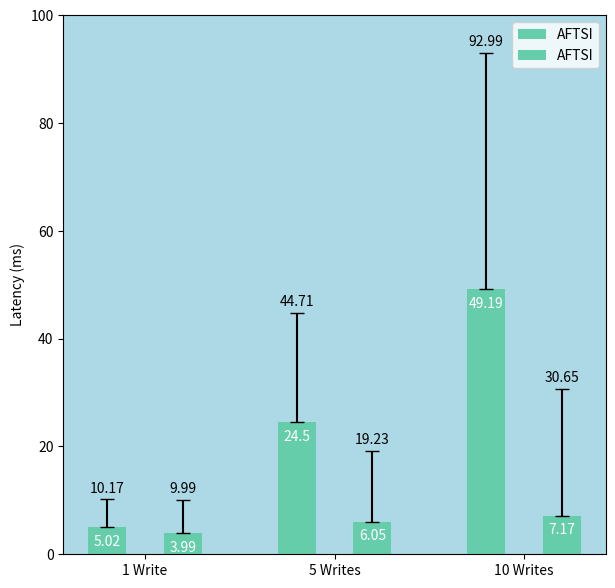

This chart was generated by the following Python code: (Note: this script raises an exception after producing the figure.)
import numpy as np
import matplotlib.pyplot as plt

def autolabel(rects, errors):
    for index, rect in enumerate(rects):
        height = rect.get_height()
        ax.annotate('{}'.format(round(height, 2)),
                    xy=(rect.get_x() + rect.get_width() / 2, height - 4),
                    xytext=(0, 0),  # 3 points vertical offset
                    textcoords="offset points",
                    ha='center', va='bottom', color='white')
        error = height + errors[index]
        ax.annotate('{}'.format(round(error, 2)),
                    xy=(rect.get_x() + rect.get_width() / 2, error),
                    xytext=(0, 3),  # 3 points vertical offset
                    textcoords="offset points",
                    ha='center', va='bottom')

error_kw = {'capsize': 5, 'capthick': 1, 'ecolor': 'black'}

medians = np.array([[5.024589, 24.495479, 49.190205],[3.987571, 6.054982, 7.170044],[8.742275, 11.008927, 13.564887],[3.129104, 4.432588, 5.986886]])
percentiles = np.array([[10.166944, 44.713928, 92.989043],[9.993019, 19.227101, 30.651249],[16.374029, 21.901717, 36.744330],[3.709821, 5.160736, 7.018081]])
x_label = ["1 Write", "5 Writes", "10 Writes"]

fig, ax = plt.subplots(figsize=(7,7))

width = 0.8
x = np.arange(len(x_label))
ax.set_xticks(x)
ax.set_xticklabels(x_label)

median_anna = medians[0]
percentile_anna = percentiles[0]
error_anna = [np.zeros(len(x_label)), percentile_anna - median_anna]

median_tasc = medians[1]
percentile_tasc = percentiles[1]
error_tasc = [np.zeros(len(x_label)), percentile_tasc - median_tasc]

plot_anna = ax.bar(x - width/4, median_anna, color='mediumaquamarine', width=width/4, yerr=error_anna, error_kw=error_kw, align='center', label="AFTSI")
autolabel(plot_anna, error_anna[1])

plot_tasc = ax.bar(x + width/4, median_tasc, color='mediumaquamarine', width=width/4, yerr=error_tasc, error_kw=error_kw, align='center', label="AFTSI")
autolabel(plot_tasc, error_tasc[1])

ax.set_ylim(0, 100)
ax.legend()
ax.set_facecolor('lightblue')
ax.set_ylabel("Latency (ms)")

fig.show()
fig.savefig('Graphs/writesvslatency.png')

medians = np.array([22.060884, 21.478617, 30.033525, 25.389258])
percentiles = np.array([47.550546, 47.244204, 69.649711, 60.728138])
x_label = ["Dynamo Direct", "TASC"]

fig, ax = plt.subplots(figsize=(7,7))

width = 0.5
x = np.arange(len(x_label))
ax.set_xticks(x)
ax.set_xticklabels(x_label)

errors = [np.zeros(len(x_label)), percentiles - medians]
errors_dy = [np.zeros(1), [percentiles[0] - medians[0]]]
errors_dy_b = [np.zeros(1), [percentiles[1] - medians[1]]]
errors_aftsi = [np.zeros(1), [percentiles[2] - medians[2]]]
errors_aftsi_b = [np.zeros(1), [percentiles[3] - medians[3]]]

plot_dy = ax.bar(0, medians[0], color='darkgreen', width=width, yerr=errors_dy, error_kw=error_kw, align='center', label="Dynamo Direct")
autolabel(plot_dy, errors_dy[1])

plot_dy_b = ax.bar(1, medians[1], color='green', width=width, yerr=errors_dy_b, error_kw=error_kw, align='center', label="Dynamo Direct")
autolabel(plot_dy_b, errors_dy_b[1])

plot_aftsi = ax.bar(2, medians[2], color='mediumaquamarine', width=width, yerr=errors_aftsi, error_kw=error_kw, align='center', label="Dynamo Direct")
autolabel(plot_aftsi, errors_aftsi[1])

plot_aftsi_b = ax.bar(3, medians[3], color='mediumseagreen', width=width, yerr=errors_aftsi_b, error_kw=error_kw, align='center', label="Dynamo Direct")
autolabel(plot_aftsi_b, errors_aftsi_b[1])

ax.set_ylim(0, 80)
ax.set_facecolor('lightblue')
ax.set_ylabel("Latency (ms)")

fig.show()
fig.savefig('Graphs/latency_twofn.png')

medians = np.array([[42.882110, 42.706827, 39.725585, 37.030785, 34.219715, 31.837466],[7.446715, 14.974386, 22.168230, 29.160213, 36.250658, 30.529831],[14.347123, 21.433669, 30.473405, 38.612328, 45.403399, 46.395837],[5.985393, 16.449884, 25.876039, 35.000384, 43.032493, 47.193852]])
percentiles = np.array([[75.553373, 72.646017, 81.787136, 72.950132, 59.074945, 73.109343],[16.626891, 44.350642, 46.194938, 65.890349, 62.032767, 67.015113],[48.135919, 58.039841, 75.744323, 83.564654, 94.587639, 88.436672],[7.154005, 29.990383, 45.215195, 63.514627, 87.423883, 89.273590]])
x_label = ["0%", "20%", "40%", "60%", "80%", "100%"]

fig, ax = plt.subplots(figsize=(8,8))

width = 1
x = np.arange(len(x_label)) * 1.5

ax.set_xticks(x)
ax.set_xticklabels(x_label)

median_dy_direct = medians[0]
percentile_dy_direct = percentiles[0]
error_dy_direct = [np.zeros(len(x_label)), percentile_dy_direct - median_dy_direct]

median_dy_direct_batch = medians[1]
percentile_dy_direct_batch = percentiles[1]
error_dy_direct_batch = [np.zeros(len(x_label)), percentile_dy_direct - median_dy_direct]


plot_dy = ax.bar(x - 7*width/8, median_dy_direct, color='darkgreen', width=width/2, yerr=error_dy_direct, error_kw=error_kw, align='center', label="Dynamo Direct")
autolabel(plot_dy, error_dy_direct[1])

plot_dy = ax.bar(x - 3*width/8, median_dy_direct_batch, color='green', width=width/2, yerr=error_dy_direct_batch, error_kw=error_kw, align='center', label="Dynamo Direct Batch")
autolabel(plot_dy, error_dy_direct_batch[1])

ax.set_ylim(0, 100)
ax.legend()
ax.set_facecolor('lightblue')
ax.set_ylabel("Latency (ms)")
ax.set_xlabel("% of Reads")

fig.show()
fig.savefig('Graphs/latencypercentage_anna.png')

fig, ax = plt.subplots(figsize=(8,8))

width = 1
x = np.arange(len(x_label)) * 1.5

ax.set_xticks(x)
ax.set_xticklabels(x_label)

median_aftsi = medians[2]
percentile_aftsi = percentiles[2]
error_aftsi = [np.zeros(len(x_label)), percentile_aftsi - median_aftsi]

median_aftsi_buffer = medians[3]
percentile_aftsi_buffer = percentiles[3]
error_aftsi_buffer = [np.zeros(len(x_label)), percentile_aftsi_buffer - median_aftsi_buffer]

plot_aftsi = ax.bar(x + width/8, median_aftsi, color='mediumaquamarine', width=width/2, yerr=error_aftsi, error_kw=error_kw, align='center', label="AFTSI")
autolabel(plot_aftsi, error_aftsi[1])

plot_aftsi_buffer = ax.bar(x + 5*width/8, median_aftsi_buffer, color='mediumseagreen', width=width/2, yerr=error_aftsi_buffer, error_kw=error_kw, align='center', label="AFTSI Buffer")
autolabel(plot_aftsi_buffer, error_aftsi_buffer[1])

ax.set_ylim(0, 100)
ax.legend()
ax.set_facecolor('lightblue')
ax.set_ylabel("Latency (ms)")
ax.set_xlabel("% of Reads")

fig.show()
fig.savefig('Graphs/latencypercentage_tasc.png')

